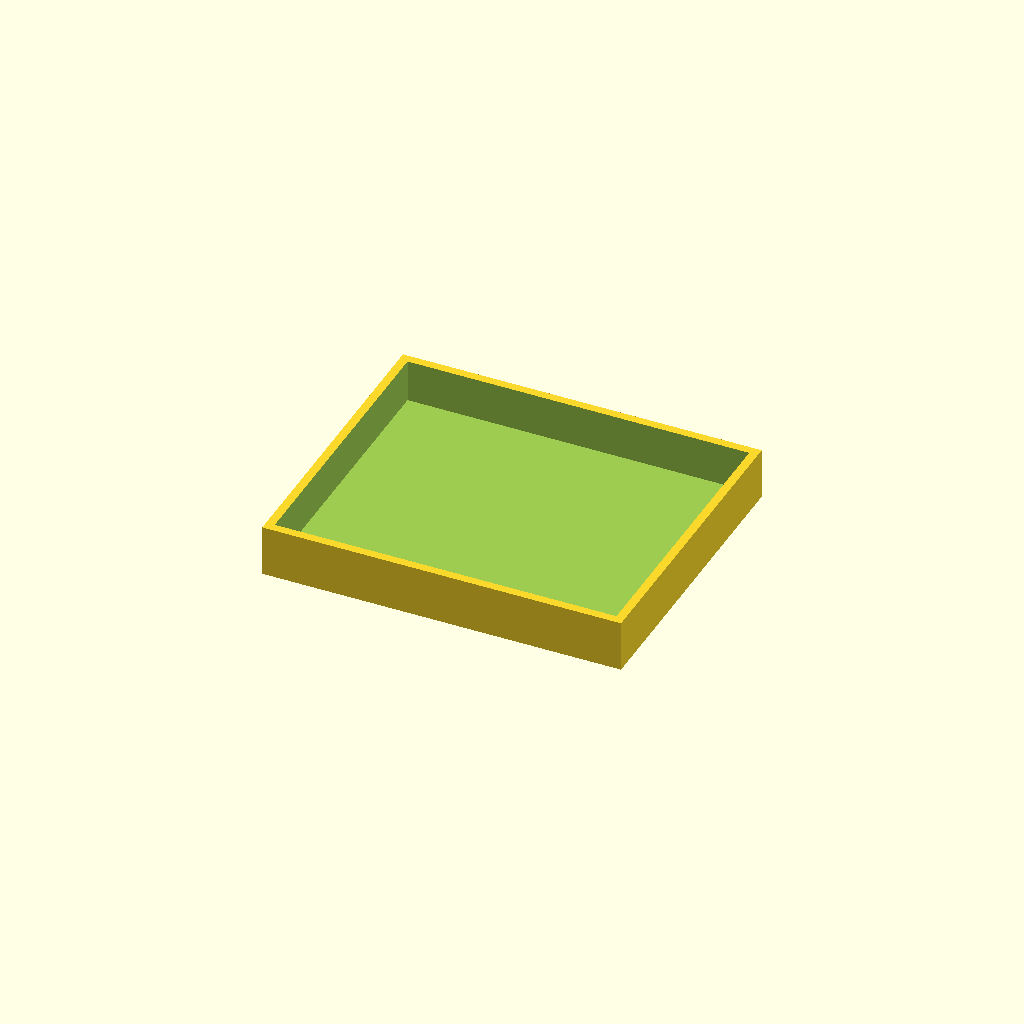
Cell 1: rendered with the file's own defaults.
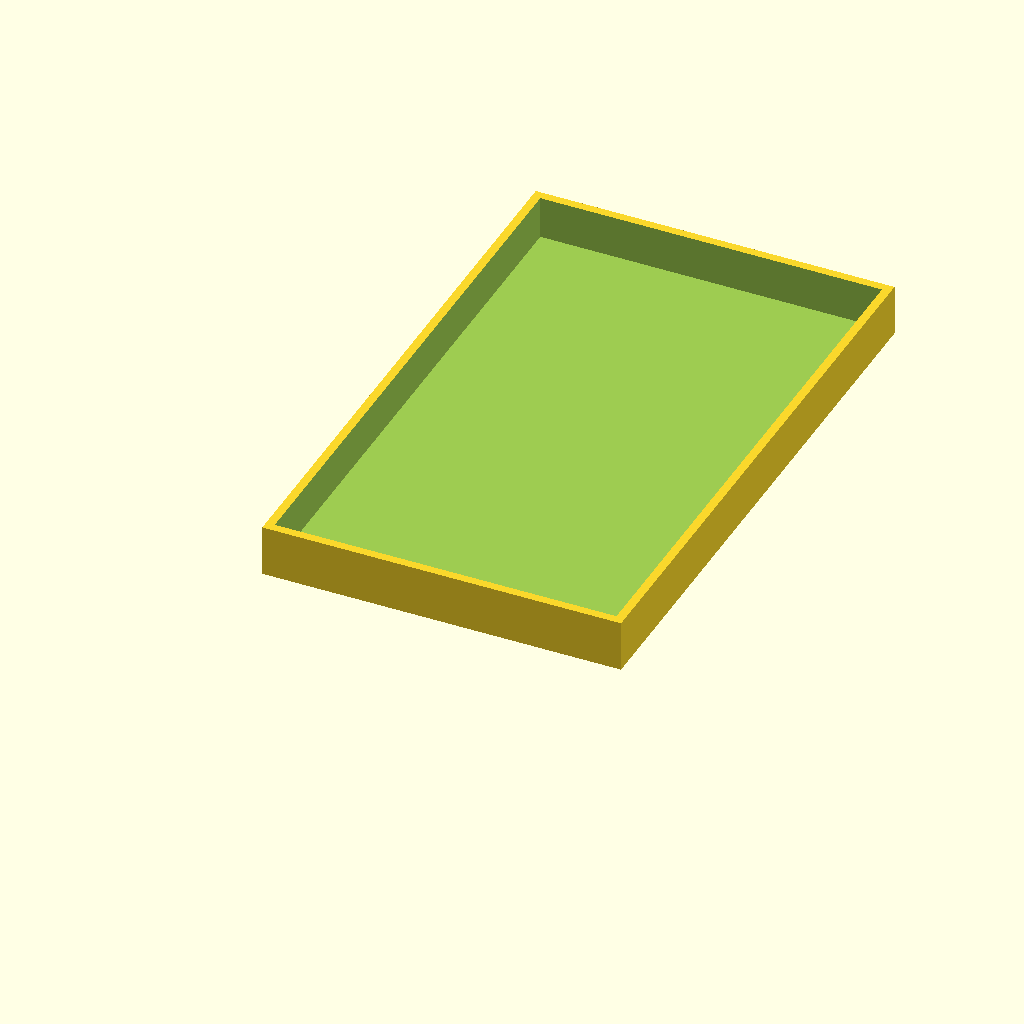
Cell 2: the same model with width = 200.
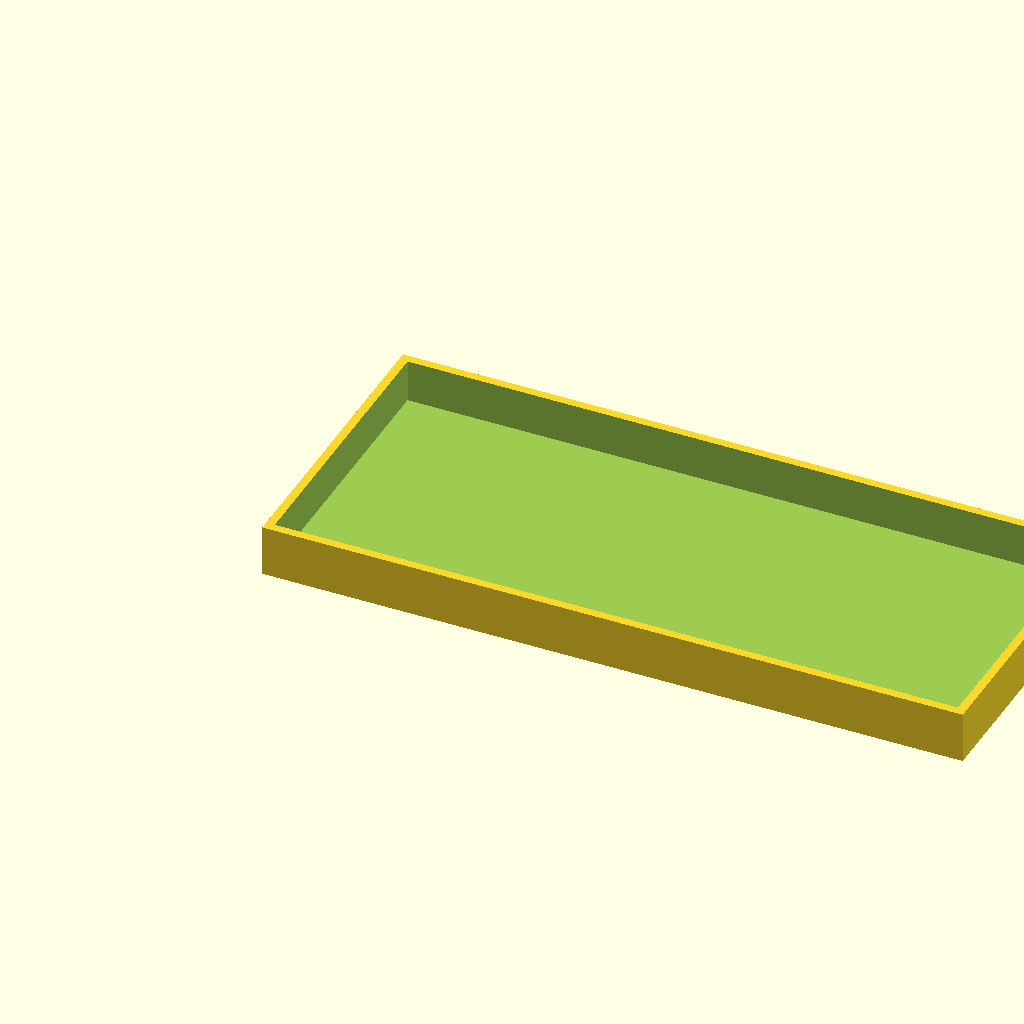
Cell 3: the same model with length = 240.
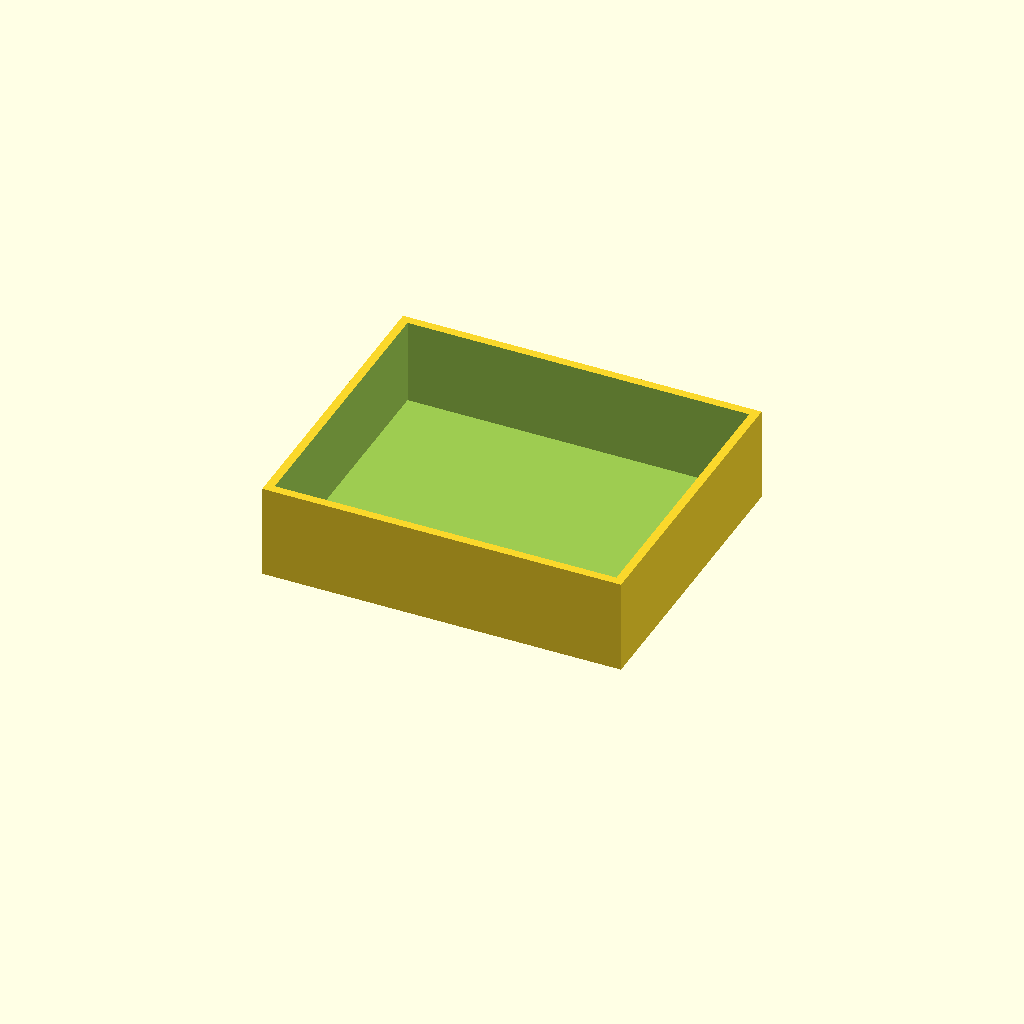
Cell 4: height = 30 (everything else at default).
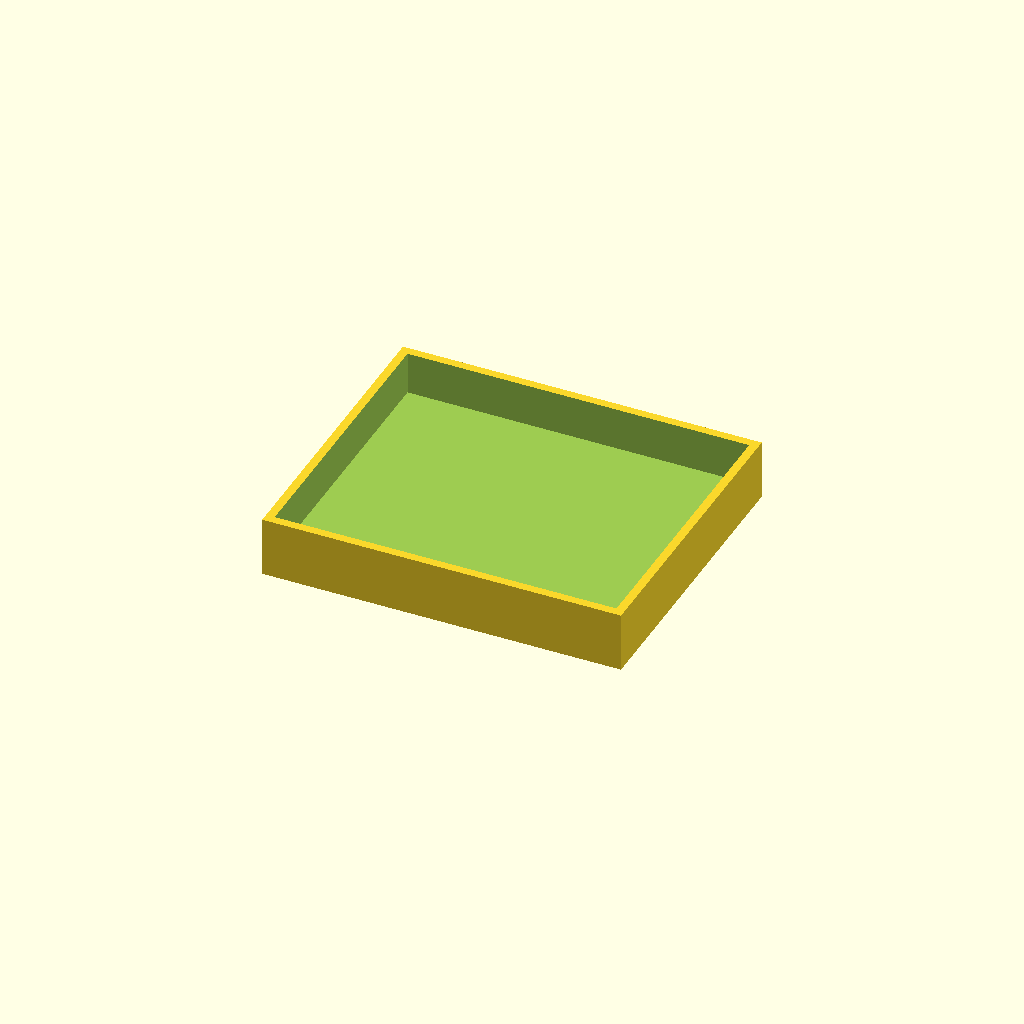
Cell 5 — base set to 6, the other parameters unchanged.
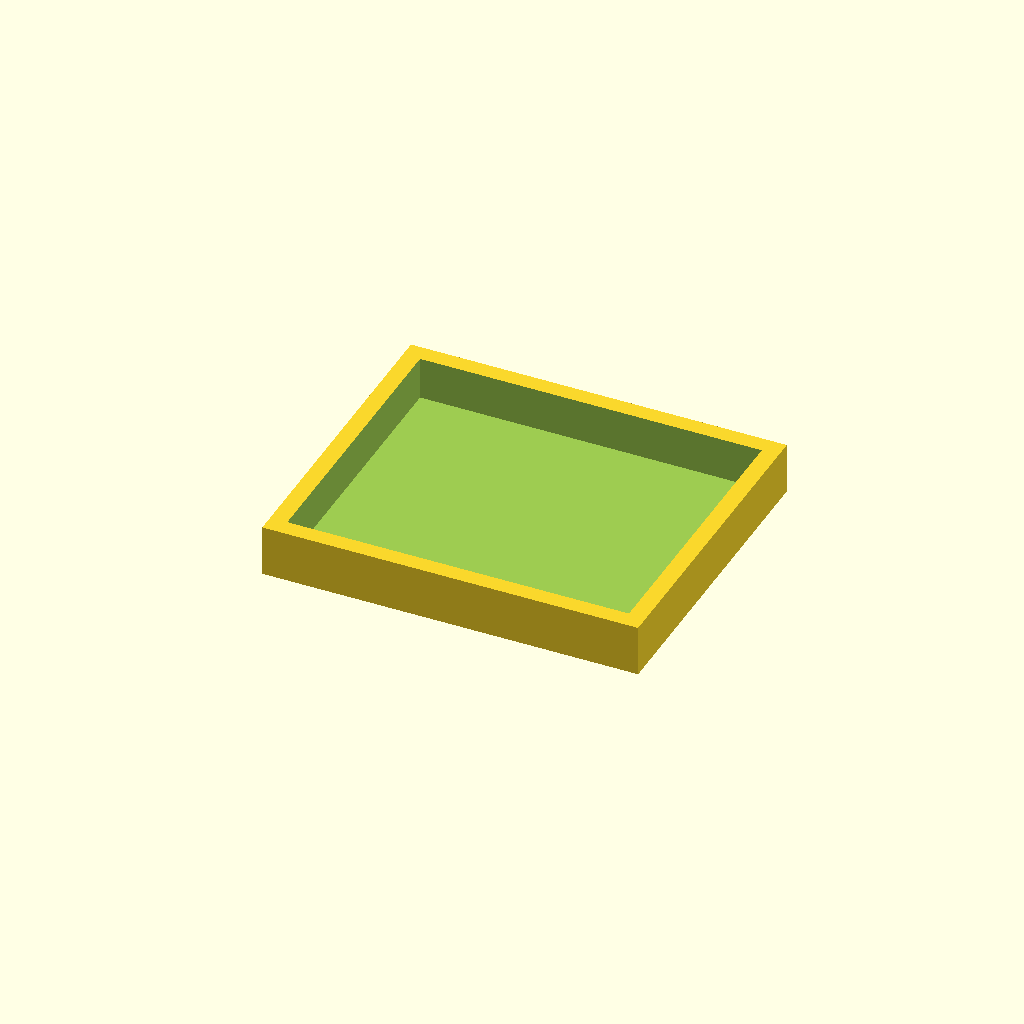
Cell 6: wall = 6 (everything else at default).
One fixed orthographic camera (rotation 55°, 0°, 25°; colour scheme Cornfield) for every cell.
Source of the model, examples/closedcover/cover_parametric.scad:
// Four-wall cover. mm. length, width and height are INNER dimensions.
width=100;
length=120;
height=15;
base=3;
wall=3;
assert(min(width,length,height,base,wall)>=0.2);
difference() {
    cube([length+2*wall,width+2*wall,height+base]);
    translate([wall,wall,base]) cube([length,width,height+1]);
}
Parameter table extracted from the source (name, type, default, range or options):
width: number, default 100
length: number, default 120
height: number, default 15
base: number, default 3
wall: number, default 3
